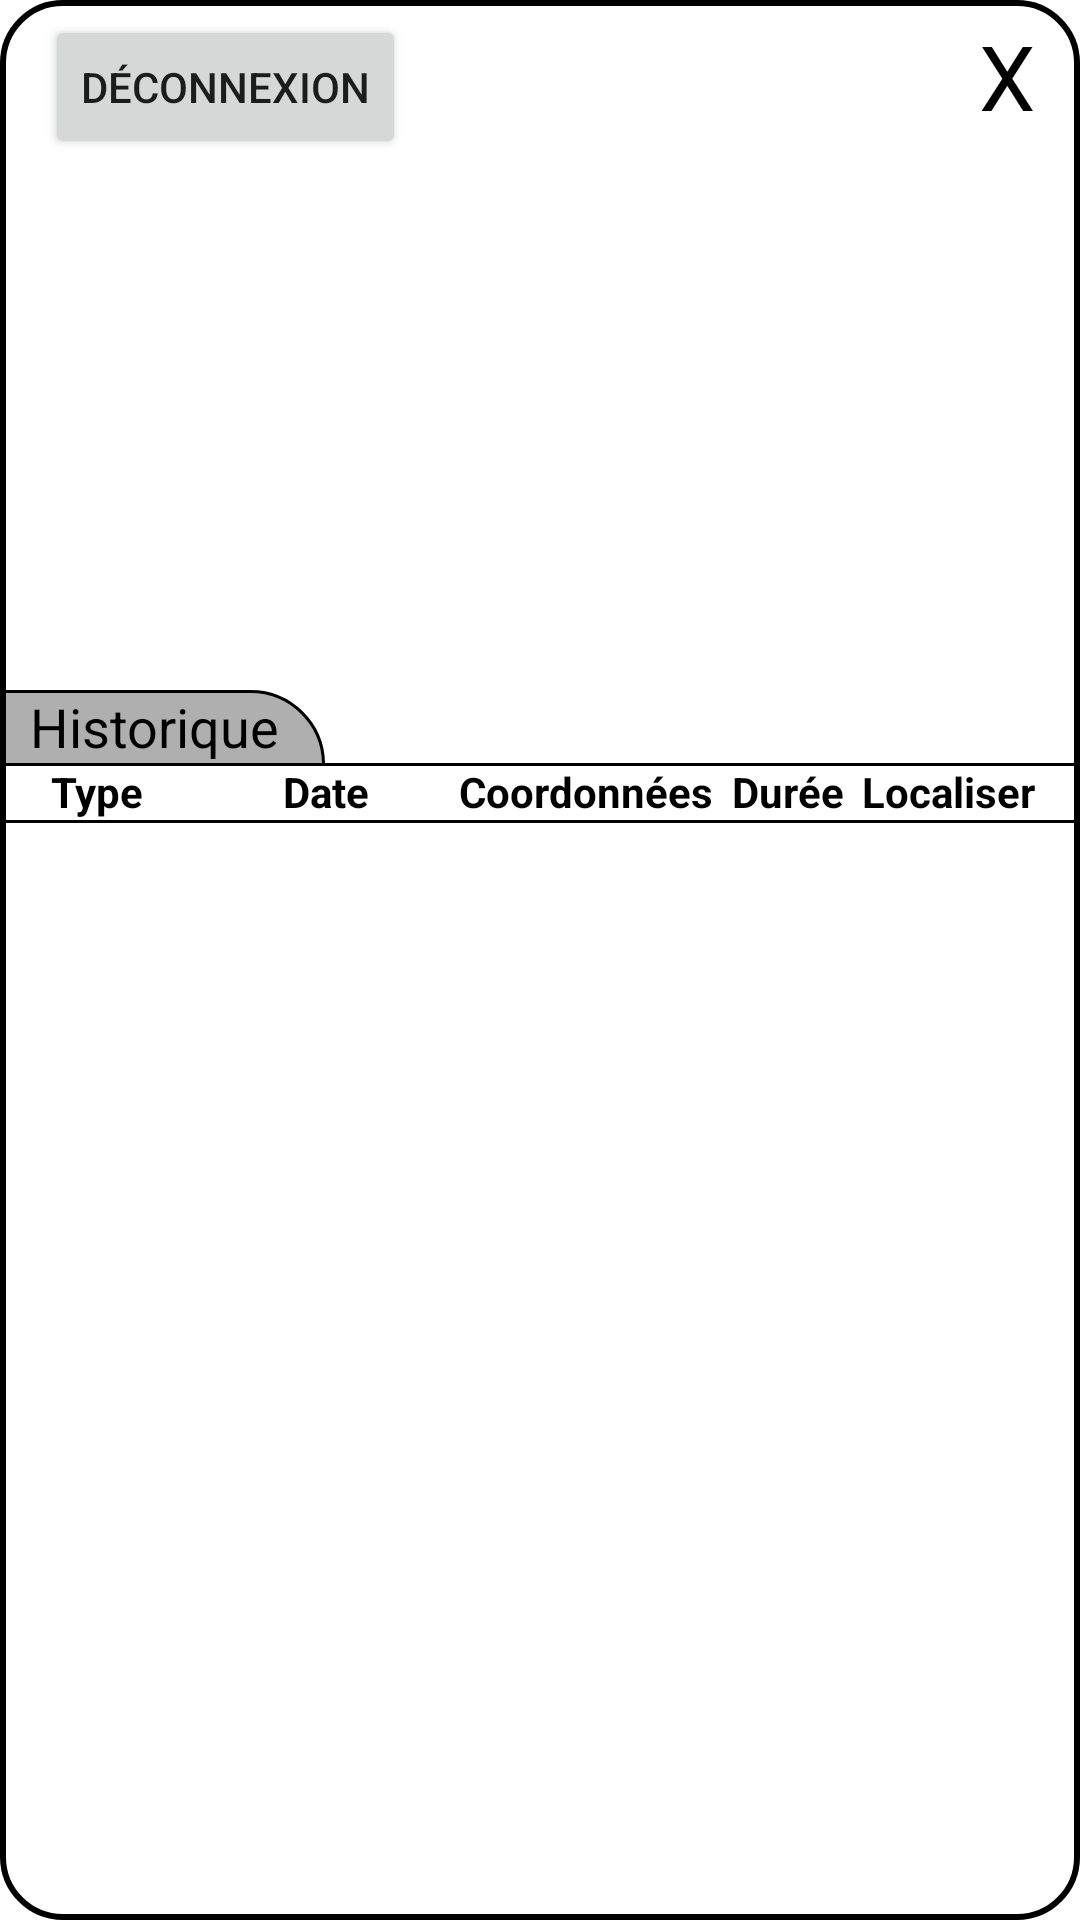

Produce the Android XML layout that renders to this screen, including the resource entries it uses.
<!-- AndroidManifest.xml: application theme Theme.Poseidon -->
<!-- res/layout/fragment_profile.xml -->
<?xml version="1.0" encoding="utf-8"?>
<androidx.constraintlayout.widget.ConstraintLayout
    xmlns:android="http://schemas.android.com/apk/res/android"
    xmlns:tools="http://schemas.android.com/tools"
    xmlns:app="http://schemas.android.com/apk/res-auto"
    android:layout_width="match_parent"
    android:layout_height="match_parent"
    android:layout_marginTop="10dp"
    android:layout_marginRight="10dp"
    android:layout_marginLeft="10dp"
    android:layout_marginBottom="10dp"
    android:layout_gravity="center"
    android:background="@drawable/popup"
    android:id="@+id/profile_fragment_layout"
    tools:context=".fragments.weathercondition.WeatherConditionCreatorFragment">

    
    <Button
        android:id="@+id/btnDeconnexion"
        android:layout_width="wrap_content"
        android:layout_height="wrap_content"
        android:text="@string/fragment_profile_disconnect"
        app:layout_constraintTop_toTopOf="parent"
        app:layout_constraintLeft_toLeftOf="parent"
        android:layout_marginStart="15dp"
        android:layout_marginTop="5dp"
        />

    <TextView
        android:id="@+id/close_button"
        android:textColor="@color/black"
        android:layout_width="wrap_content"
        android:layout_height="wrap_content"
        android:text="@string/fragment_profile_close_button"
        android:textSize="30sp"
        app:layout_constraintTop_toTopOf="parent"
        app:layout_constraintEnd_toEndOf="parent"
        android:layout_marginEnd="15dp"
        android:layout_marginTop="5dp"
        />

    
    <ImageView
        android:id="@+id/imgProfil"
        android:layout_width="100dp"
        android:layout_height="100dp"
        android:src="@drawable/profil"
        app:layout_constraintTop_toBottomOf="@id/btnDeconnexion"
        app:layout_constraintStart_toStartOf="parent"
        app:layout_constraintEnd_toEndOf="parent"
        android:layout_marginTop="20dp"
        />

    
    <TextView
        android:id="@+id/txtNomProfil"
        android:layout_width="wrap_content"
        android:layout_height="wrap_content"
        tools:text="@string/fragment_profile_name_example"
        android:textColor="@color/black"
        android:textSize="20sp"
        app:layout_constraintTop_toBottomOf="@id/imgProfil"
        app:layout_constraintStart_toStartOf="parent"
        app:layout_constraintEnd_toEndOf="parent"
        android:layout_marginTop="10dp"
        />

    
    <TextView
        android:id="@+id/txtNombreEvenements"
        android:layout_width="wrap_content"
        android:layout_height="wrap_content"
        tools:text="@string/fragment_profile_nb_events_notifies"
        android:textColor="@color/black"
        android:textSize="16sp"
        app:layout_constraintTop_toBottomOf="@id/txtNomProfil"
        app:layout_constraintEnd_toEndOf="parent"
        android:layout_marginTop="20dp"
        android:layout_marginEnd="10dp"
        />

    
    <TextView
        android:id="@+id/txtHistorique"
        android:layout_width="wrap_content"
        android:layout_height="wrap_content"
        android:text="@string/fragment_profile_history_title"
        android:textColor="@color/black"
        android:textSize="18sp"
        android:background="@drawable/fragment_profile_history_title"
        app:layout_constraintTop_toBottomOf="@id/txtNomProfil"
        app:layout_constraintStart_toStartOf="parent"
        android:layout_marginTop="20dp"
        android:paddingStart="10dp"
        android:paddingEnd="15dp"
        />

    
    <View
        android:layout_width="match_parent"
        android:layout_height="1dp"
        android:background="@color/black"
        app:layout_constraintTop_toBottomOf="@id/txtHistorique"
        />

    <TextView
        android:id="@+id/history_column_type"
        android:layout_width="65dp"
        android:layout_height="wrap_content"
        android:text="@string/fragment_profile_history_columns_type"
        android:textStyle="bold"
        android:gravity="center"
        android:textColor="@color/black"
        app:layout_constraintTop_toBottomOf="@id/txtHistorique"
        app:layout_constraintStart_toStartOf="parent"
        />

    <TextView
        android:id="@+id/history_column_date"
        android:layout_width="75dp"
        android:layout_height="wrap_content"
        android:text="@string/fragment_profile_history_columns_date"
        android:textStyle="bold"
        android:gravity="center"
        android:textColor="@color/black"
        app:layout_constraintTop_toTopOf="@id/history_column_type"
        app:layout_constraintStart_toEndOf="@id/history_column_type"
        app:layout_constraintEnd_toStartOf="@id/history_column_coordonnees"
        />

    <TextView
        android:id="@+id/history_column_coordonnees"
        android:layout_width="wrap_content"
        android:layout_height="wrap_content"
        android:text="@string/fragment_profile_history_columns_coordinates"
        android:textStyle="bold"
        android:gravity="center"
        android:textColor="@color/black"
        app:layout_constraintTop_toTopOf="@id/history_column_type"
        app:layout_constraintStart_toEndOf="@id/history_column_date"
        app:layout_constraintEnd_toStartOf="@id/history_column_duree"
        />

    <TextView
        android:id="@+id/history_column_duree"
        android:layout_width="wrap_content"
        android:layout_height="wrap_content"
        android:text="@string/fragment_profile_history_columns_duration"
        android:textStyle="bold"
        android:gravity="center"
        android:textColor="@color/black"
        app:layout_constraintTop_toTopOf="@id/history_column_type"
        app:layout_constraintStart_toEndOf="@id/history_column_coordonnees"
        app:layout_constraintEnd_toStartOf="@id/history_column_locate"
        />

    <TextView
        android:id="@+id/history_column_locate"
        android:layout_width="wrap_content"
        android:layout_height="wrap_content"
        android:text="@string/fragment_profile_history_columns_locate"
        android:layout_marginEnd="15dp"
        android:textStyle="bold"
        android:gravity="center"
        android:textColor="@color/black"
        app:layout_constraintTop_toTopOf="@id/history_column_type"
        app:layout_constraintEnd_toEndOf="parent"
        />

    <View
        android:id="@+id/history_column_separator_bottom"
        android:layout_width="match_parent"
        android:layout_height="1dp"
        android:background="@color/black"
        app:layout_constraintTop_toBottomOf="@id/history_column_type"
        />

    

    
    <TextView
        android:id="@+id/history_empty"
        android:layout_width="wrap_content"
        android:layout_height="wrap_content"
        app:layout_constraintTop_toBottomOf="@id/history_column_separator_bottom"
        app:layout_constraintStart_toStartOf="parent"
        app:layout_constraintEnd_toEndOf="parent"
        android:text="@string/fragment_profile_history_aucun_events_notifies"
        android:layout_marginTop="5dp"
        android:visibility="gone"
        tools:visibility="visible"/>

    <ListView
        android:id="@+id/history"
        android:layout_width="match_parent"
        android:layout_height="0dp"
        android:layout_weight="1"
        android:layout_marginBottom="3dp"
        app:layout_constraintTop_toBottomOf="@id/history_column_separator_bottom"
        app:layout_constraintStart_toStartOf="parent"
        app:layout_constraintEnd_toEndOf="parent"
        app:layout_constraintBottom_toBottomOf="parent"
        tools:listitem="@layout/profile_history_item"
        />

</androidx.constraintlayout.widget.ConstraintLayout>
<!-- res/layout/profile_history_item.xml (included above) -->
<androidx.constraintlayout.widget.ConstraintLayout xmlns:android="http://schemas.android.com/apk/res/android"
    android:layout_width="match_parent"
    android:layout_height="wrap_content"
    xmlns:app="http://schemas.android.com/apk/res-auto"
    android:orientation="vertical">

    <ImageView
        android:id="@+id/condition_meteo_image"
        android:layout_width="55dp"
        android:layout_height="55dp"
        android:background="@drawable/profile_history_layout_circle_background"
        android:src="@drawable/ic_weather_rain"
        android:layout_margin="12dp"
        android:padding="12dp"
        app:layout_constraintStart_toStartOf="parent"
        app:layout_constraintTop_toTopOf="parent"
        app:layout_constraintBottom_toBottomOf="parent"
        />

    <LinearLayout
        android:id="@+id/state_layout"
        android:layout_width="wrap_content"
        android:layout_height="wrap_content"
        android:orientation="vertical"
        app:layout_constraintStart_toEndOf="@id/condition_meteo_image"
        app:layout_constraintEnd_toStartOf="@id/coordinates"
        app:layout_constraintTop_toTopOf="parent"
        app:layout_constraintBottom_toBottomOf="parent"
        >

        <TextView
            android:id="@+id/date"
            android:layout_width="wrap_content"
            android:layout_height="wrap_content"
            android:textColor="@color/black"
            android:text="@string/profile_history_item_sample_date"
            android:layout_gravity="center"
            />

        <TextView
            android:id="@+id/state"
            android:layout_width="wrap_content"
            android:layout_height="wrap_content"
            android:textColor="@color/grey"
            android:textStyle="bold"
            android:text="@string/profile_history_item_finished"
            android:layout_gravity="center"
            />

    </LinearLayout>

    <LinearLayout
        android:id="@+id/coordinates"
        android:layout_width="wrap_content"
        android:layout_height="wrap_content"
        android:orientation="vertical"
        app:layout_constraintStart_toEndOf="@id/state_layout"
        app:layout_constraintEnd_toStartOf="@id/duration"
        app:layout_constraintTop_toTopOf="parent"
        app:layout_constraintBottom_toBottomOf="parent"
        >

        <TextView
            android:id="@+id/latitude"
            android:layout_width="wrap_content"
            android:layout_height="wrap_content"
            android:textColor="@color/black"
            android:text="@string/profile_history_item_sample_coordinate"
            android:layout_gravity="center"
            />

        <TextView
            android:id="@+id/longitude"
            android:layout_width="wrap_content"
            android:layout_height="wrap_content"
            android:textColor="@color/black"
            android:text="@string/profile_history_item_sample_coordinate"
            android:layout_gravity="center"
            />

    </LinearLayout>

    <TextView
        android:id="@+id/duration"
        android:layout_width="wrap_content"
        android:layout_height="wrap_content"
        android:textColor="@color/black"
        android:text="@string/profile_history_item_sample_duration"
        app:layout_constraintStart_toEndOf="@id/coordinates"
        app:layout_constraintEnd_toStartOf="@id/locate"
        app:layout_constraintTop_toTopOf="parent"
        app:layout_constraintBottom_toBottomOf="parent"
        android:gravity="center"
        />

    <ImageView
        android:id="@+id/locate"
        android:layout_width="55dp"
        android:layout_height="55dp"
        android:src="@drawable/ic_locate"
        android:background="@drawable/profile_history_layout_circle_background"
        android:padding="15dp"
        android:layout_margin="12dp"
        app:layout_constraintEnd_toEndOf="parent"
        app:layout_constraintTop_toTopOf="parent"
        app:layout_constraintBottom_toBottomOf="parent"
        />

</androidx.constraintlayout.widget.ConstraintLayout>
<!-- resources referenced by this layout -->
<resources>
  <color name="black">#FF000000</color>
  <color name="grey">#AFAFAF</color>
  <!-- drawable fragment_profile_history_title (drawable) -->
  <?xml version="1.0" encoding="utf-8"?>
  <layer-list xmlns:android="http://schemas.android.com/apk/res/android">
      <item
          android:top="0dp"
          android:left="1dp"
          android:right="0dp"
          android:bottom="-1dp">
  
          <shape android:shape="rectangle">
              <solid android:color="@color/grey"/>
              <stroke
                  android:width="1dp"
                  android:color="@color/black"/>
              <corners
                  android:topRightRadius="50dp" />
          </shape>
      </item>
  </layer-list>
  <!-- drawable popup (drawable) -->
  <shape xmlns:android="http://schemas.android.com/apk/res/android">
      <solid android:color="#FFFFFF" />
      <corners android:radius="20dp" />
      <stroke android:width="2dp" android:color="#000000" />
  </shape>
  <!-- drawable profil (drawable) -->
  <?xml version="1.0" encoding="utf-8"?>
  <selector xmlns:android="http://schemas.android.com/apk/res/android">
      <item android:drawable="@drawable/profile" />
  </selector>
  <!-- drawable profile_history_layout_circle_background (drawable) -->
  <shape xmlns:android="http://schemas.android.com/apk/res/android"
      android:shape="oval">
  
      <solid android:color="@android:color/white" />
      <stroke
          android:width="2dp"
          android:color="@android:color/black" />
  
  </shape>
  <string name="fragment_profile_close_button">X</string>
  <string name="fragment_profile_disconnect">Déconnexion</string>
  <string name="fragment_profile_history_aucun_events_notifies">Aucun événement notifié…</string>
  <string name="fragment_profile_history_columns_coordinates">Coordonnées</string>
  <string name="fragment_profile_history_columns_date">Date</string>
  <string name="fragment_profile_history_columns_duration">Durée</string>
  <string name="fragment_profile_history_columns_locate">Localiser</string>
  <string name="fragment_profile_history_columns_type">Type</string>
  <string name="fragment_profile_history_title">Historique</string>
  <string name="fragment_profile_name_example">Julian ZAZIN</string>
  <string name="fragment_profile_nb_events_notifies">%1$s événement notifié</string>
  <string name="profile_history_item_finished">Terminé</string>
  <string name="profile_history_item_sample_coordinate">5.432453</string>
  <string name="profile_history_item_sample_date">08/05/2023</string>
  <string name="profile_history_item_sample_duration">21 heures</string>
  <style name="Theme.Poseidon" parent="Theme.MaterialComponents.DayNight.NoActionBar">
          
          <item name="colorPrimary">@color/blue_600</item>
          <item name="colorPrimaryVariant">@color/blue_800</item>
          <item name="colorOnPrimary">@color/white</item>
          
          <item name="colorSecondary">@color/teal_200</item>
          <item name="colorSecondaryVariant">@color/teal_700</item>
          <item name="colorOnSecondary">@color/black</item>
          
          <item name="android:statusBarColor">?attr/colorPrimaryVariant</item>
          
      </style>
  <color name="blue_600">#1E88E5</color>
  <color name="blue_800">#1565C0</color>
  <color name="white">#FFFFFFFF</color>
  <color name="teal_200">#FF03DAC5</color>
  <color name="teal_700">#FF018786</color>
</resources>
